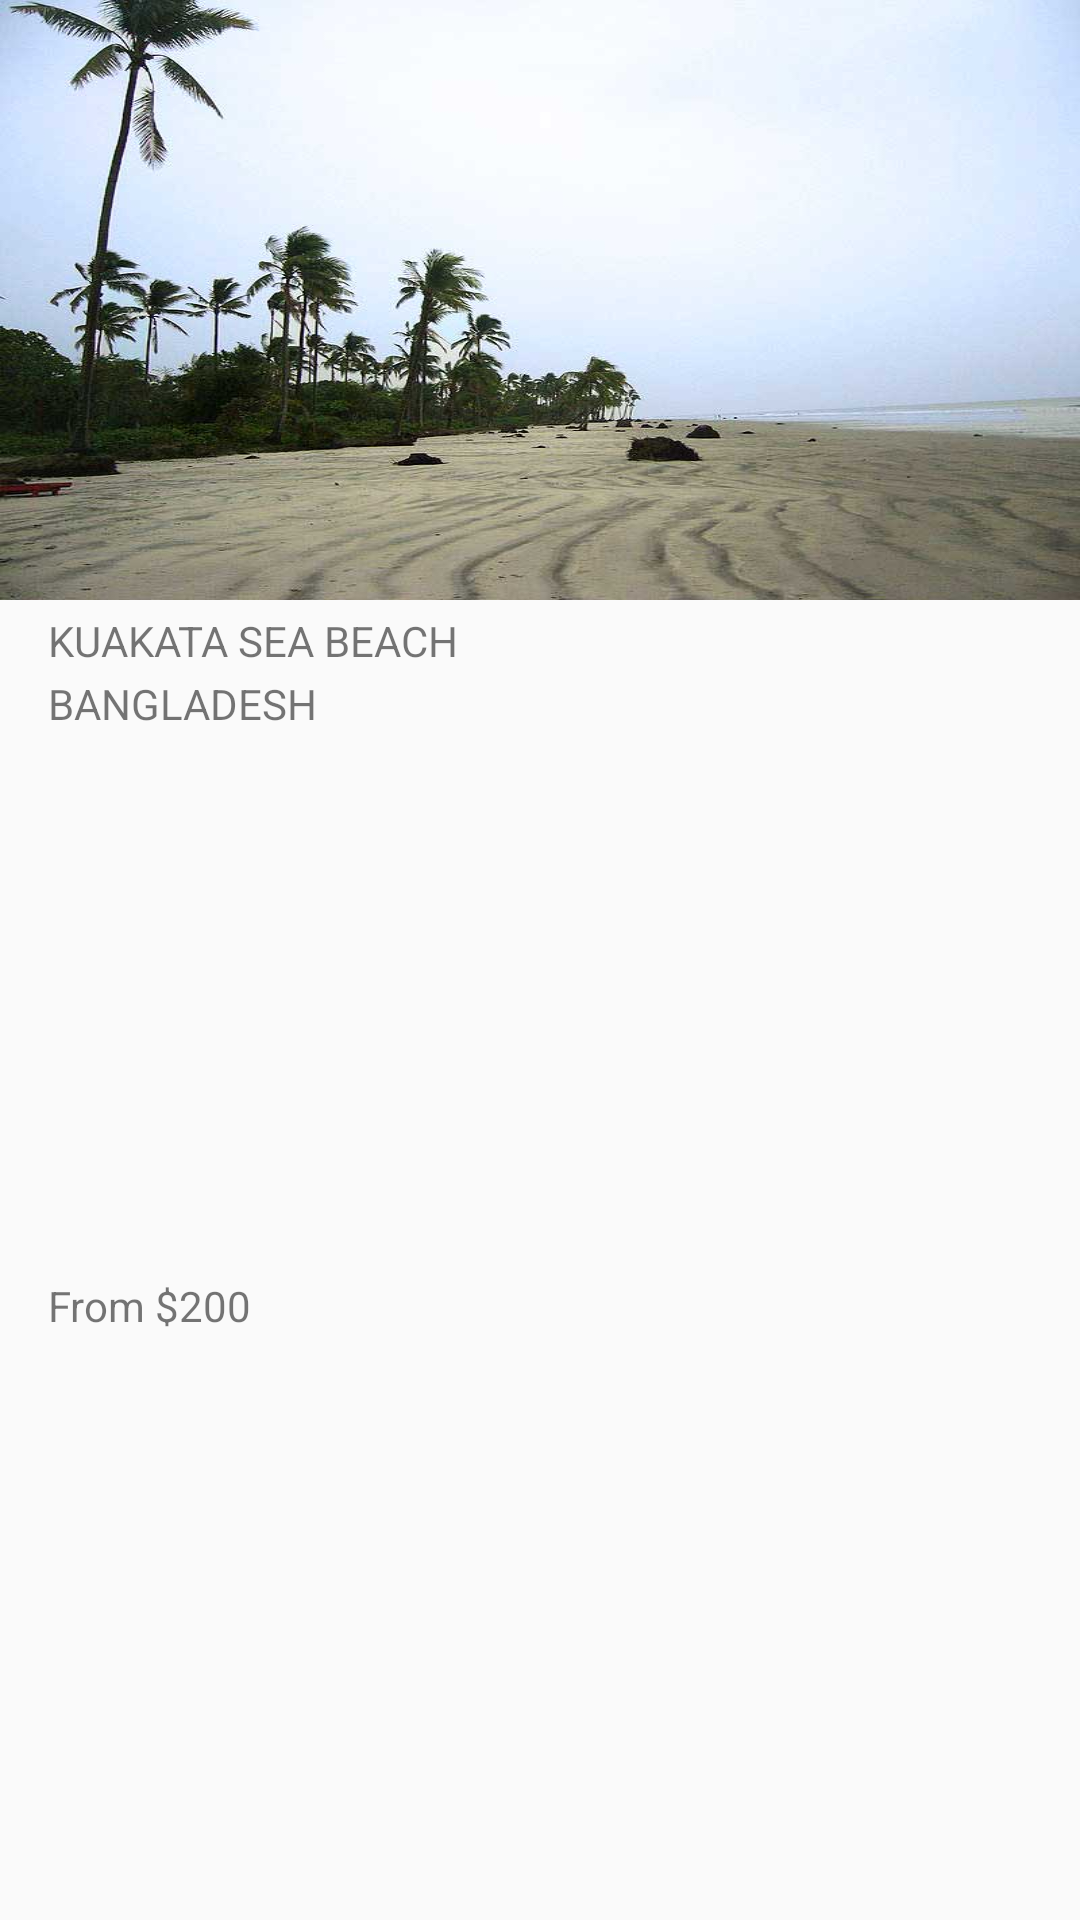

This screen was rendered from an Android layout file. Write that file and the resources it references.
<!-- AndroidManifest.xml: application theme Theme.Holidays -->
<!-- res/layout/recents_row_item.xml -->
<?xml version="1.0" encoding="utf-8"?>
<androidx.constraintlayout.widget.ConstraintLayout xmlns:android="http://schemas.android.com/apk/res/android"
    xmlns:app="http://schemas.android.com/apk/res-auto"
    xmlns:tools="http://schemas.android.com/tools"
    android:layout_width="180dp"
    android:layout_height="wrap_content"
    android:layout_marginStart="16dp"
    android:background="@drawable/card_bg"
    android:orientation="vertical">


    <ImageView
        android:id="@+id/place_image"
        android:layout_width="0dp"
        android:layout_height="200dp"
        android:adjustViewBounds="true"
        android:scaleType="fitXY"
        app:layout_constraintEnd_toEndOf="parent"
        app:layout_constraintStart_toStartOf="parent"
        app:layout_constraintTop_toTopOf="parent"
        app:srcCompat="@drawable/recentimage1" />

    <TextView
            android:id="@+id/place_name"
            android:layout_width="wrap_content"
            android:layout_height="wrap_content"
            android:layout_marginStart="16dp"
            android:layout_marginTop="4dp"
            android:text="KUAKATA SEA BEACH"
            app:layout_constraintStart_toStartOf="parent"
            app:layout_constraintTop_toBottomOf="@+id/place_image"/>

    <TextView
            android:id="@+id/country_name"
            android:layout_width="wrap_content"
            android:layout_height="wrap_content"
            android:layout_marginTop="2dp"
            android:text="BANGLADESH"
            app:layout_constraintStart_toStartOf="@+id/place_name"
            app:layout_constraintTop_toBottomOf="@+id/place_name"/>

    <TextView
        android:id="@+id/price"
        android:layout_width="wrap_content"
        android:layout_height="wrap_content"
        android:layout_marginTop="2dp"
        android:layout_marginBottom="16dp"
        android:text="From $200"
        app:layout_constraintBottom_toBottomOf="parent"
        app:layout_constraintStart_toStartOf="@+id/country_name"
        app:layout_constraintTop_toBottomOf="@+id/country_name" />
</androidx.constraintlayout.widget.ConstraintLayout>
<!-- resources referenced by this layout -->
<resources>
  <!-- drawable recentimage1: jpg bitmap (drawable, 241241 bytes) -->
  <style name="Theme.Holidays" parent="Theme.AppCompat.Light.DarkActionBar">
          
          <item name="colorPrimary">@color/purple_500</item>
          <item name="colorPrimaryDark">@color/purple_700</item>
          <item name="colorAccent">@color/teal_200</item>
          
      </style>
  <!-- not gathered from this repository: default colours our renderer supplied (Android Studio template values) -->
  <color name="purple_500">#FF6200EE</color>
  <color name="purple_700">#FF3700B3</color>
  <color name="teal_200">#FF03DAC5</color>
</resources>
